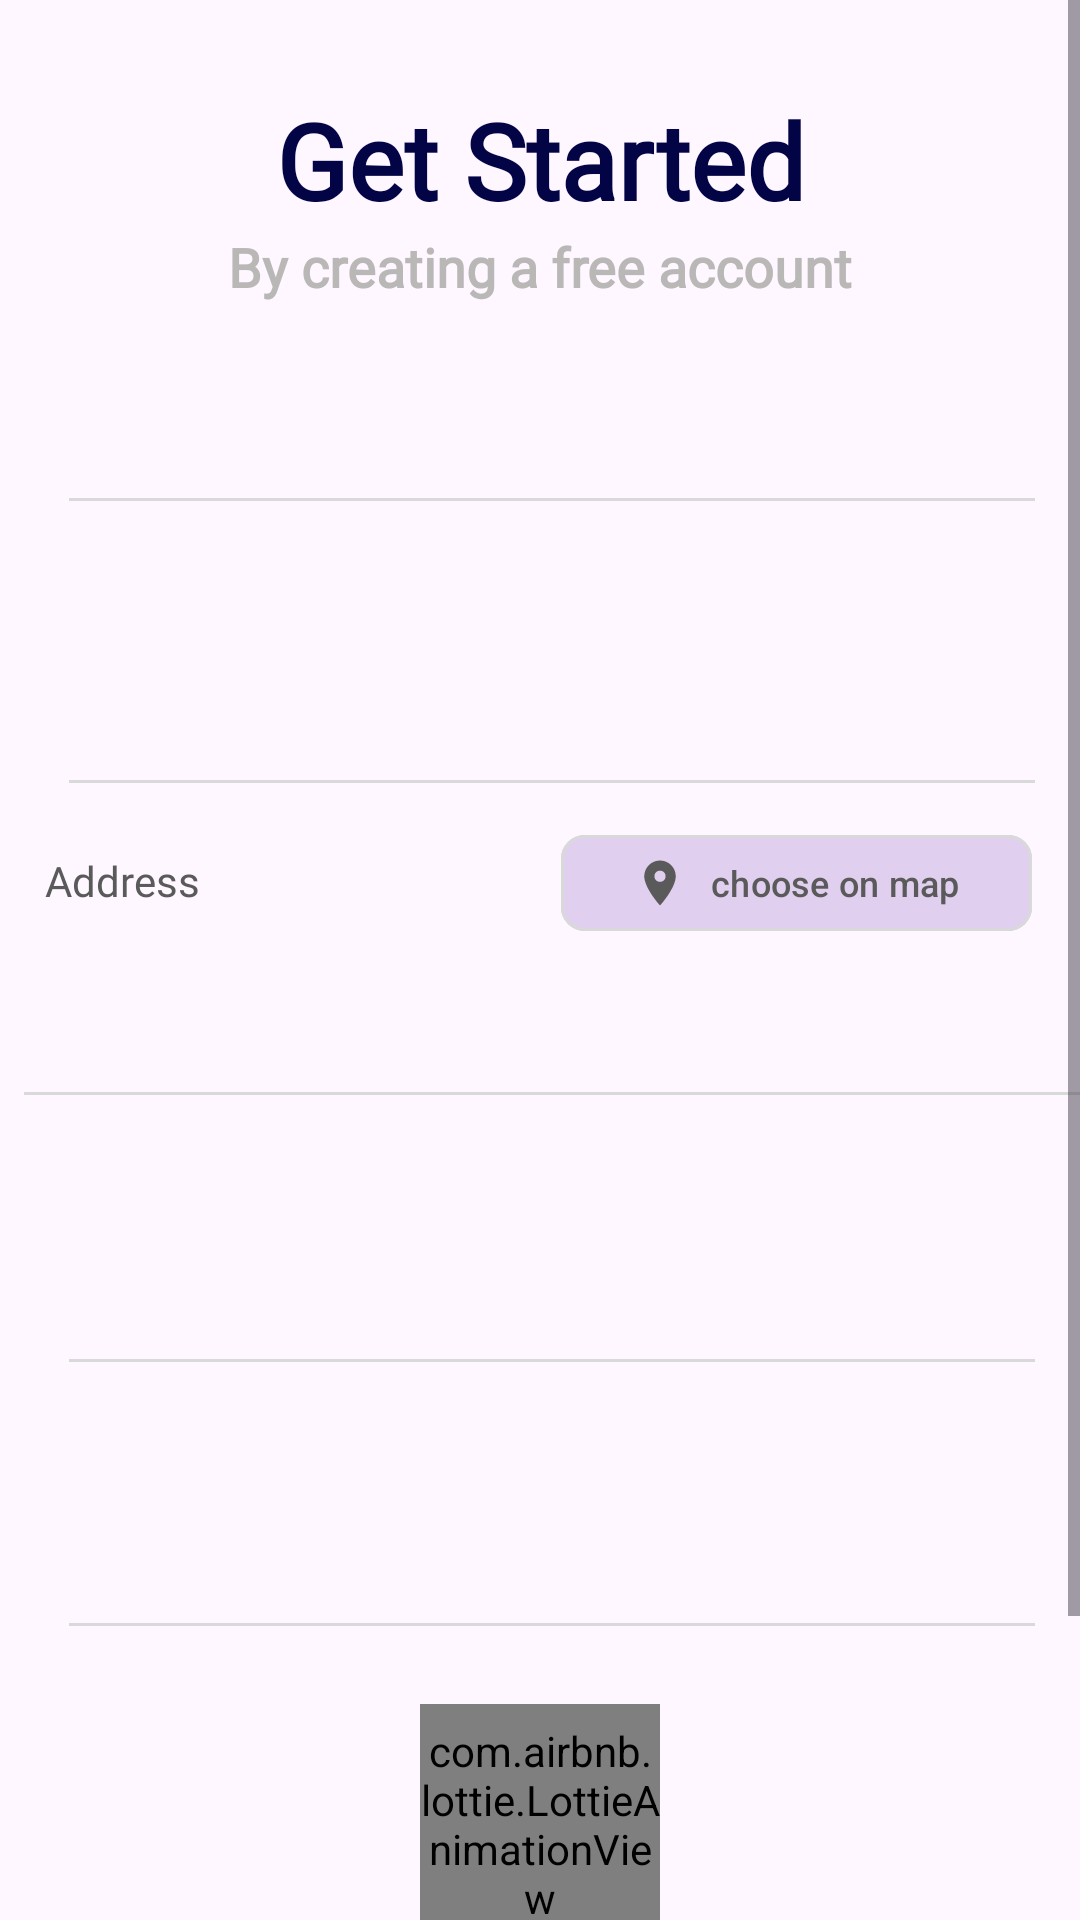

Reconstruct the res/layout file that produces this screen, plus the resources it refers to.
<!-- AndroidManifest.xml: application theme Theme.Connectify -->
<!-- res/layout/fragment_sign_up_organization.xml -->
<?xml version="1.0" encoding="utf-8"?>
<ScrollView
  xmlns:android="http://schemas.android.com/apk/res/android"
  xmlns:app="http://schemas.android.com/apk/res-auto"
  xmlns:tools="http://schemas.android.com/tools"
  android:layout_width="match_parent"
  android:layout_height="match_parent"
  android:fillViewport="true"
  tools:context=".SignUpOrganizationFragment">

  <androidx.constraintlayout.widget.ConstraintLayout
    android:layout_width="match_parent"
    android:layout_height="wrap_content">

    <ImageView
      android:id="@+id/back_button"
      android:layout_width="60dp"
      android:layout_height="60dp"
      android:src="@drawable/back_arrow_icon"
      android:padding="16dp"
      app:layout_constraintStart_toStartOf="parent"
      app:layout_constraintTop_toTopOf="parent"
      android:contentDescription="@string/back" />

    <TextView
      android:id="@+id/new_account_organization"
      style="@style/AppTextStyle"
      android:layout_width="0dp"
      android:layout_height="wrap_content"
      android:layout_marginTop="30dp"
      android:gravity="center_horizontal|top"
      android:text="@string/sign_up_title"
      android:textAppearance="@style/log_in_text"
      android:textStyle="bold"
      app:layout_constraintEnd_toEndOf="parent"
      app:layout_constraintHorizontal_bias="0.0"
      app:layout_constraintStart_toStartOf="parent"
      app:layout_constraintTop_toTopOf="parent" />

    <TextView
      android:id="@+id/create_organization_title"
      style="@style/AppTextStyle"
      android:layout_width="0dp"
      android:layout_height="wrap_content"
      android:layout_marginTop="0dp"
      android:gravity="center_horizontal|top"
      android:text="@string/sign_up_sub_title"
      android:textAppearance="@style/sign_in_description"
      android:textStyle="bold"
      app:layout_constraintEnd_toEndOf="parent"
      app:layout_constraintHorizontal_bias="0.0"
      app:layout_constraintStart_toStartOf="parent"
      app:layout_constraintTop_toBottomOf="@id/new_account_organization" />
    

    <include
      android:id="@+id/organization_name_group"
      layout="@layout/custom_input_field_text"
      android:layout_width="0dp"
      android:layout_height="wrap_content"
      android:layout_marginTop="15dp"
      app:layout_constraintEnd_toEndOf="parent"
      app:layout_constraintHorizontal_bias="0.0"
      app:layout_constraintStart_toStartOf="parent"
      app:layout_constraintTop_toBottomOf="@id/create_organization_title" />

    <include
      android:id="@+id/email_organization"
      layout="@layout/custom_input_field_text"
      android:layout_width="0dp"
      android:layout_height="wrap_content"
      android:layout_marginTop="20dp"
      app:layout_constraintEnd_toEndOf="parent"
      app:layout_constraintHorizontal_bias="0.0"
      app:layout_constraintStart_toStartOf="parent"
      app:layout_constraintTop_toBottomOf="@id/organization_name_group" />

    <TextView
        android:id="@+id/input_suggestions"
        style="@style/AppTextStyle"
        android:layout_width="0dp"
        android:layout_height="25dp"
        android:gravity="top"
        android:paddingLeft="15dp"
        android:paddingRight="15dp"
        android:text="@string/address"
        android:textColor="@color/Dark_Gray"
        app:layout_constraintStart_toStartOf="parent"
        app:layout_constraintTop_toBottomOf="@id/email_organization"
        app:layout_constraintEnd_toStartOf="@id/choose_on_map_button"

        />


    <AutoCompleteTextView
      android:id="@+id/organization_suggestion"
      style="@style/AppTextStyle"
      android:layout_width="match_parent"
      android:layout_height="50dp"
      android:layout_marginStart="8dp"
      android:layout_marginEnd="8dp"
      android:paddingLeft="15dp"
      android:paddingRight="15dp"
      app:layout_constraintBottom_toTopOf="@+id/add_error_message"
      app:layout_constraintEnd_toEndOf="parent"
      app:layout_constraintTop_toBottomOf="@+id/input_suggestions" />

    <View
      android:id="@+id/add_edit_text_line"
      android:layout_width="match_parent"
      android:layout_height="1dp"
      android:layout_marginStart="8dp"
      android:paddingLeft="20dp"
      android:paddingRight="20dp"
      android:background="@color/Light_Gray"
      app:layout_constraintEnd_toEndOf="parent"
      app:layout_constraintStart_toStartOf="parent"
      app:layout_constraintTop_toBottomOf="@+id/organization_suggestion" />
    <TextView
      android:id="@+id/add_error_message"
      android:layout_width="0dp"
      android:layout_height="wrap_content"
      android:layout_marginTop="4dp"
      android:text=""
      android:textColor="@color/red"
      android:visibility="invisible"
      app:layout_constraintEnd_toEndOf="parent"
      app:layout_constraintStart_toStartOf="parent"
      app:layout_constraintTop_toBottomOf="@+id/add_edit_text_line" />

    <include
      android:id="@+id/bio_organization"
      layout="@layout/custom_input_field_text"
      android:layout_width="0dp"
      android:layout_height="wrap_content"
      android:layout_marginTop="15dp"
      app:layout_constraintEnd_toEndOf="parent"
      app:layout_constraintHorizontal_bias="0.0"
      app:layout_constraintStart_toStartOf="parent"
      app:layout_constraintTop_toBottomOf="@id/add_error_message" />

    <include
      android:id="@+id/password_organization"
      layout="@layout/custom_input_field_password"
      android:layout_width="0dp"
      android:layout_height="wrap_content"
      android:layout_marginTop="15dp"
      app:layout_constraintEnd_toEndOf="parent"
      app:layout_constraintHorizontal_bias="0.0"
      app:layout_constraintStart_toStartOf="parent"
      app:layout_constraintTop_toBottomOf="@id/bio_organization" />

    <androidx.constraintlayout.widget.ConstraintLayout
        android:layout_width="189dp"
        android:layout_height="137dp"
        android:layout_marginTop="72dp"
        android:layout_marginBottom="8dp"

        app:layout_constraintBottom_toTopOf="@+id/sign_up_organization_btn"
        app:layout_constraintEnd_toEndOf="parent"
        app:layout_constraintStart_toStartOf="parent"
        app:layout_constraintTop_toBottomOf="@+id/bio_organization"
        app:layout_constraintVertical_bias="0.821">

      <ImageView
          android:id="@+id/logo_organization"
          android:layout_width="189dp"
          android:layout_height="137dp"
          android:src="@drawable/user_avatar"
          app:layout_constraintEnd_toEndOf="parent"
          app:layout_constraintStart_toStartOf="parent"
          tools:ignore="MissingConstraints" />

      <LinearLayout
          android:id="@+id/signup_organization_loading_overlay"
          android:layout_width="match_parent"
          android:layout_height="match_parent"
          android:background="#fff7ff"
          android:gravity="center"
          android:orientation="vertical"
          tools:layout_editor_absoluteX="20dp"
          tools:visibility="visible">


        <com.airbnb.lottie.LottieAnimationView
            android:id="@+id/lottieAnimationView"
            android:layout_width="80dp"
            android:layout_height="80dp"
            android:layout_margin="16dp"
            app:layout_constraintBottom_toBottomOf="parent"
            app:layout_constraintEnd_toEndOf="parent"
            app:layout_constraintStart_toStartOf="parent"
            app:layout_constraintTop_toTopOf="parent"
            app:layout_constraintVertical_bias="0.354"
            app:lottie_autoPlay="true"
            app:lottie_loop="true"
            app:lottie_rawRes="@raw/loading" />

        <TextView
            android:id="@+id/textView3"
            android:layout_width="match_parent"
            android:layout_height="wrap_content"
            android:text="Uploading..."
            android:textAlignment="center" />
      </LinearLayout>
    </androidx.constraintlayout.widget.ConstraintLayout>


    <Button
      android:id="@+id/sign_up_organization_btn"
      style="@style/AppTextStyle"
      android:layout_width="wrap_content"
      android:layout_height="wrap_content"
      android:layout_marginHorizontal="80dp"
      android:layout_marginTop="32dp"
      android:background="@drawable/submit_form_btn"
      android:gravity="center"
      android:text="@string/sign_up"
      android:textAppearance="@style/log_in_button"
      app:layout_constraintBottom_toBottomOf="parent"
      app:layout_constraintEnd_toEndOf="parent"
      app:layout_constraintStart_toStartOf="parent"
      app:layout_constraintTop_toBottomOf="@+id/password_organization"
      app:layout_constraintVertical_bias="0.841" />

    <com.google.android.material.button.MaterialButton
        android:id="@+id/choose_on_map_button"
        android:layout_width="wrap_content"
        android:layout_height="40dp"
        android:text="@string/choose_on_map"
        android:textSize="12sp"
        android:textAllCaps="false"
        app:cornerRadius="8dp"
        app:icon="@drawable/ic_map_marker"
        app:iconGravity="textStart"
        app:iconPadding="8dp"
        app:iconTint="@color/Dark_Gray"
        app:strokeColor="@color/Light_Gray"
        app:strokeWidth="1dp"
        android:backgroundTint="#E0CFEF"
        android:textColor="@color/Dark_Gray"
        app:layout_constraintBaseline_toBaselineOf="@+id/input_suggestions"
        app:layout_constraintEnd_toEndOf="parent"
        app:layout_constraintTop_toBottomOf="@id/email_organization"
        android:layout_marginEnd="16dp" />
  </androidx.constraintlayout.widget.ConstraintLayout>

</ScrollView>
<!-- res/layout/custom_input_field_text.xml (included above) -->
<androidx.constraintlayout.widget.ConstraintLayout xmlns:android="http://schemas.android.com/apk/res/android"
    xmlns:app="http://schemas.android.com/apk/res-auto"
    xmlns:tools="http://schemas.android.com/tools"
    android:layout_width="match_parent"
    android:layout_height="100sp"
    android:paddingRight="15dp"
    android:paddingLeft="15dp">

    <TextView
        android:id="@+id/edit_text_label"
        android:layout_width="0dp"
        android:layout_height="25dp"
        android:text=""
        android:gravity="top"
        style="@style/AppTextStyle"
        android:textColor="@color/Dark_Gray"
        app:layout_constraintTop_toTopOf="parent"
        app:layout_constraintStart_toStartOf="parent"
        app:layout_constraintEnd_toEndOf="parent"/>

    <EditText
        android:id="@+id/edit_text_field"
        android:layout_width="0dp"
        android:layout_height="25dp"
        android:background="@null"
        android:gravity="top"
        android:inputType="text"
        android:textAppearance="@style/default_email"
        android:autofillHints=""
        style="@style/AppTextStyle"
        app:layout_constraintTop_toBottomOf="@+id/edit_text_label"
        app:layout_constraintStart_toStartOf="parent"
        app:layout_constraintEnd_toEndOf="parent"/>

    <View
        android:id="@+id/edit_text_line"
        android:layout_width="0dp"
        android:layout_height="1dp"
        android:layout_marginStart="8dp"
        android:background="@color/Light_Gray"
        app:layout_constraintEnd_toEndOf="parent"
        app:layout_constraintStart_toStartOf="parent"
        app:layout_constraintTop_toBottomOf="@+id/edit_text_field" />

    <TextView
        android:id="@+id/error_message"
        android:layout_width="0dp"
        android:layout_height="wrap_content"
        android:layout_marginTop="4dp"
        android:text=""
        android:textColor="@color/red"
        android:visibility="invisible"
        app:layout_constraintEnd_toEndOf="parent"
        app:layout_constraintStart_toStartOf="parent"
        app:layout_constraintTop_toBottomOf="@+id/edit_text_line" />
</androidx.constraintlayout.widget.ConstraintLayout>
<!-- res/layout/custom_input_field_password.xml (included above) -->
<androidx.constraintlayout.widget.ConstraintLayout xmlns:android="http://schemas.android.com/apk/res/android"
    xmlns:app="http://schemas.android.com/apk/res-auto"
    xmlns:tools="http://schemas.android.com/tools"
    android:layout_width="match_parent"
    android:layout_height="100sp"
    android:paddingRight="15dp"
    android:paddingLeft="15dp">

    <TextView
        android:id="@+id/edit_text_label"
        android:layout_width="0dp"
        android:layout_height="wrap_content"
        android:text=""
        android:gravity="top"
        style="@style/AppTextStyle"
        app:layout_constraintTop_toTopOf="parent"
        app:layout_constraintStart_toStartOf="parent"
        app:layout_constraintEnd_toEndOf="parent"/>

    <EditText
        android:id="@+id/edit_text_field"
        android:layout_width="0dp"
        android:layout_height="30dp"
        android:background="@null"
        android:gravity="top"
        android:inputType="textPassword"
        android:textAppearance="@style/default_email"
        android:autofillHints=""
        style="@style/AppTextStyle"
        app:layout_constraintTop_toBottomOf="@+id/edit_text_label"
        app:layout_constraintStart_toStartOf="parent"
        app:layout_constraintEnd_toEndOf="parent"/>

    <View
        android:id="@+id/edit_text_line"
        android:layout_width="0dp"
        android:layout_height="1dp"
        android:layout_marginStart="8dp"
        android:background="@color/Light_Gray"
        app:layout_constraintEnd_toEndOf="parent"
        app:layout_constraintStart_toStartOf="parent"
        app:layout_constraintTop_toBottomOf="@+id/edit_text_field" />

    
    <TextView
        android:id="@+id/error_message"
        android:layout_width="0dp"
        android:layout_height="wrap_content"
        android:layout_marginTop="4dp"
        android:text=""
        android:textColor="@color/red"
        android:visibility="invisible"
        app:layout_constraintEnd_toEndOf="parent"
        app:layout_constraintStart_toStartOf="parent"
        app:layout_constraintTop_toBottomOf="@+id/edit_text_line" />
</androidx.constraintlayout.widget.ConstraintLayout>
<!-- resources referenced by this layout -->
<resources>
  <color name="Dark_Gray">#5A5A5A</color>
  <color name="Light_Gray">#D9D9D9</color>
  <color name="red">#ff0033</color>
  <!-- drawable ic_map_marker (drawable) -->
  <vector xmlns:android="http://schemas.android.com/apk/res/android"
      android:width="24dp"
      android:height="24dp"
      android:viewportWidth="24"
      android:viewportHeight="24">
      <path
          android:fillColor="#FFFFFF"
          android:pathData="M12,2C8.13,2 5,5.13 5,9c0,5.25 7,13 7,13s7,-7.75 7,-13c0,-3.87 -3.13,-7 -7,-7zM12,11.5c-1.38,0 -2.5,-1.12 -2.5,-2.5s1.12,-2.5 2.5,-2.5 2.5,1.12 2.5,2.5 -1.12,2.5 -2.5,2.5z"/>
  </vector>
  <string name="address">Address</string>
  <string name="back">Back</string>
  <string name="choose_on_map">choose on map</string>
  <string name="sign_up">Sign up</string>
  <string name="sign_up_sub_title">By creating a free account</string>
  <string name="sign_up_title">Get Started</string>
  <style name="AppTextStyle">
          <item name="android:fontFamily">@font/poppins</item>
          <item name="android:background">@null</item>
      </style>
  <style name="default_email">
          <item name="android:textSize">16sp</item>
          <item name="android:textColor">@color/black</item>
      </style>
  <style name="log_in_button">
          <item name="android:textSize">16sp</item>
          <item name="android:textColor">@color/white</item>
      </style>
  <style name="log_in_text">
          <item name="android:textSize">35sp</item>
          <item name="android:textColor">@color/dark_blue</item>
      </style>
  <style name="sign_in_description">
          <item name="android:textSize">18sp</item>
          <item name="android:textColor">@color/silver</item>
      </style>
  <style name="Theme.Connectify" parent="Base.Theme.Connectify" />
  <color name="black">#000000</color>
  <color name="white">#FFFFFFFF</color>
  <color name="dark_blue">#030446</color>
  <color name="silver">#BAB7B7</color>
  <style name="Base.Theme.Connectify" parent="Theme.Material3.DayNight.NoActionBar">
          
          
      </style>
</resources>
